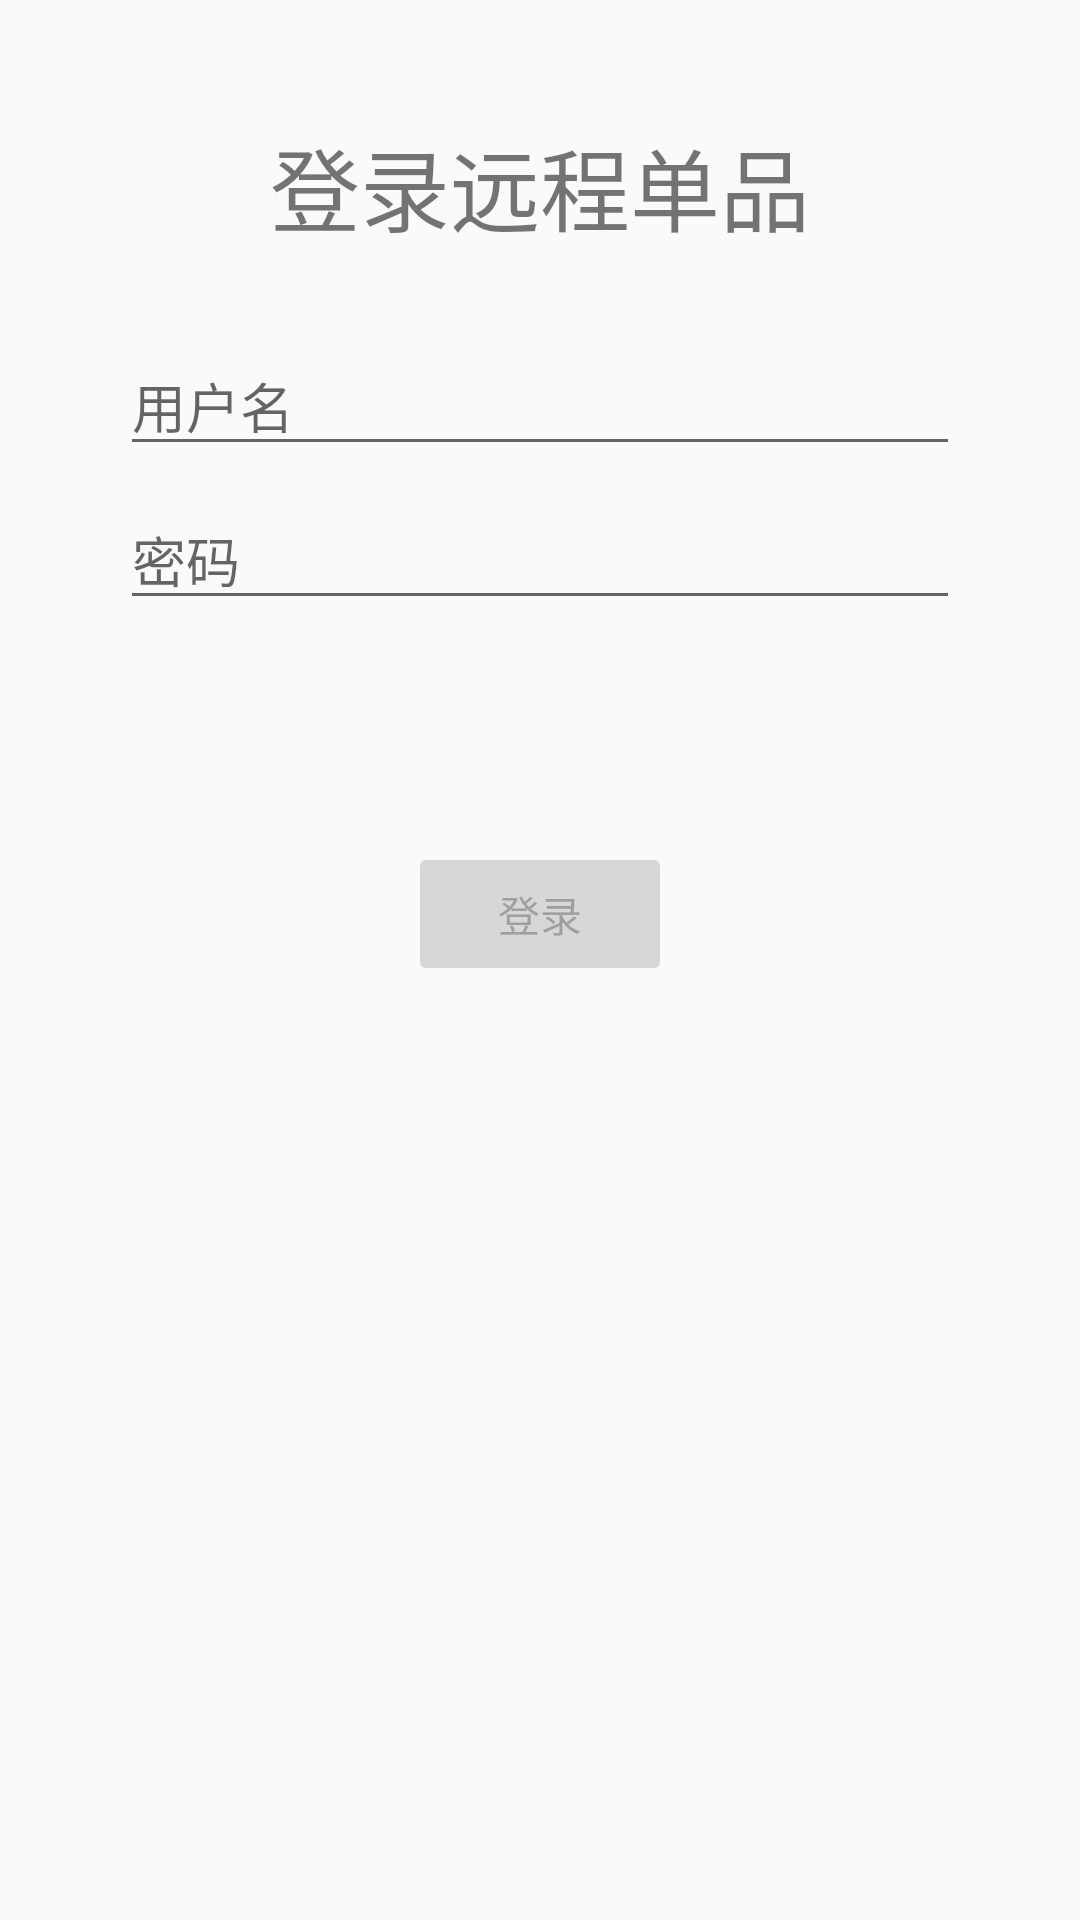

Produce the Android XML layout that renders to this screen, including the resource entries it uses.
<!-- AndroidManifest.xml: activity theme Theme.AppCompat.Light.NoActionBar -->
<!-- res/layout/activity_remote_control.xml -->
<?xml version="1.0" encoding="utf-8"?>
<androidx.constraintlayout.widget.ConstraintLayout xmlns:android="http://schemas.android.com/apk/res/android"
    xmlns:app="http://schemas.android.com/apk/res-auto"
    xmlns:tools="http://schemas.android.com/tools"
    android:id="@+id/container"
    android:layout_width="match_parent"
    android:layout_height="match_parent"
    android:paddingLeft="@dimen/activity_horizontal_margin"
    android:paddingTop="@dimen/activity_vertical_margin"
    android:paddingRight="@dimen/activity_horizontal_margin"
    android:paddingBottom="@dimen/activity_vertical_margin"
    tools:context=".view.remotecontrol.RemoteControlActivity">

    <TextView
        android:layout_width="0dp"
        android:layout_height="wrap_content"
        app:layout_constraintStart_toStartOf="parent"
        app:layout_constraintTop_toTopOf="parent"
        app:layout_constraintEnd_toEndOf="parent"
        android:layout_marginStart="24dp"
        android:layout_marginEnd="24dp"
        android:layout_marginTop="24dp"
        android:text="登录远程单品"
        android:gravity="center"
        android:textSize="30dp"/>

    <EditText
        android:id="@+id/username"
        android:layout_width="0dp"
        android:layout_height="wrap_content"
        android:layout_marginStart="24dp"
        android:layout_marginTop="96dp"
        android:layout_marginEnd="24dp"

        android:hint="用户名"
        android:selectAllOnFocus="true"
        app:layout_constraintEnd_toEndOf="parent"
        app:layout_constraintStart_toStartOf="parent"
        app:layout_constraintTop_toTopOf="parent" />

    <EditText
        android:id="@+id/password"
        android:layout_width="0dp"
        android:layout_height="wrap_content"
        android:layout_marginStart="24dp"
        android:layout_marginTop="8dp"
        android:layout_marginEnd="24dp"

        android:hint="密码"
        android:imeOptions="actionDone"
        android:inputType="textPassword"
        android:selectAllOnFocus="true"
        app:layout_constraintEnd_toEndOf="parent"
        app:layout_constraintStart_toStartOf="parent"
        app:layout_constraintTop_toBottomOf="@+id/username" />

    <Button
        android:id="@+id/login"
        android:layout_width="wrap_content"
        android:layout_height="wrap_content"
        android:layout_gravity="start"
        android:layout_marginStart="48dp"
        android:layout_marginTop="16dp"
        android:layout_marginEnd="48dp"
        android:layout_marginBottom="64dp"
        android:enabled="false"
        android:text="登录"
        app:layout_constraintBottom_toBottomOf="parent"
        app:layout_constraintEnd_toEndOf="parent"
        app:layout_constraintStart_toStartOf="parent"
        app:layout_constraintTop_toBottomOf="@+id/password"
        app:layout_constraintVertical_bias="0.2" />

    <ProgressBar
        android:id="@+id/loading"
        android:layout_width="wrap_content"
        android:layout_height="wrap_content"
        android:layout_gravity="center"
        android:layout_marginStart="32dp"
        android:layout_marginTop="64dp"
        android:layout_marginEnd="32dp"
        android:layout_marginBottom="64dp"
        android:visibility="gone"
        app:layout_constraintBottom_toBottomOf="parent"
        app:layout_constraintEnd_toEndOf="@+id/password"
        app:layout_constraintStart_toStartOf="@+id/password"
        app:layout_constraintTop_toTopOf="parent"
        app:layout_constraintVertical_bias="0.3" />
</androidx.constraintlayout.widget.ConstraintLayout>
<!-- resources referenced by this layout -->
<resources>
  <dimen name="activity_horizontal_margin">16dp</dimen>
  <dimen name="activity_vertical_margin">16dp</dimen>
</resources>
